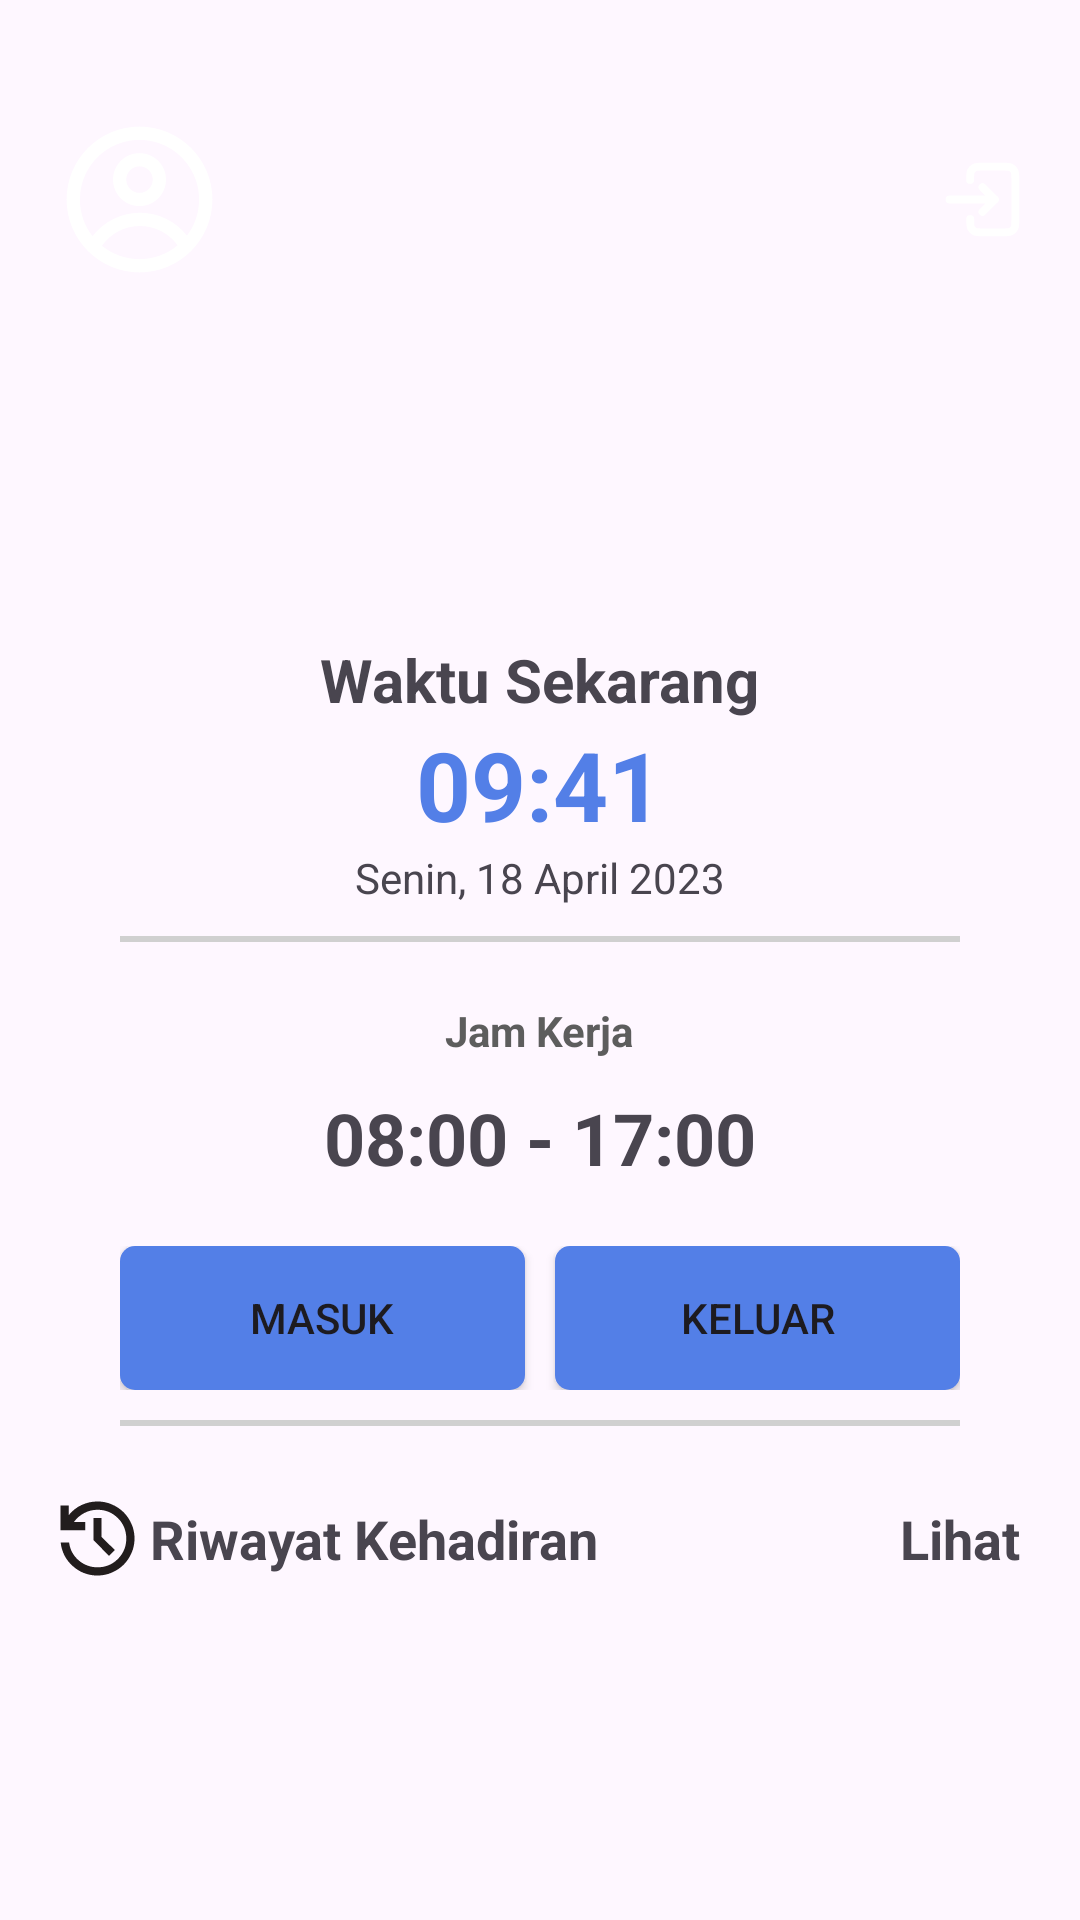

Layout XML and referenced resources for this Android screen:
<!-- AndroidManifest.xml: application theme Theme.Presensi -->
<!-- res/layout/activity_home_user.xml -->
<?xml version="1.0" encoding="utf-8"?>
<androidx.constraintlayout.widget.ConstraintLayout xmlns:android="http://schemas.android.com/apk/res/android"
    xmlns:app="http://schemas.android.com/apk/res-auto"
    xmlns:tools="http://schemas.android.com/tools"
    android:id="@+id/main"
    android:layout_width="match_parent"
    android:layout_height="match_parent"
    tools:context=".view.user.home.HomeUserActivity">


    <ImageView
        android:id="@+id/imageView"
        android:layout_width="match_parent"
        android:layout_height="wrap_content"
        android:scaleType="fitXY"
        android:src="@drawable/home_image1"
        app:layout_constraintEnd_toEndOf="parent"
        app:layout_constraintStart_toStartOf="parent"
        app:layout_constraintTop_toTopOf="parent" />

    <LinearLayout
        android:id="@+id/topBar"
        android:layout_width="0dp"
        android:layout_height="wrap_content"
        android:layout_marginBottom="20dp"
        android:orientation="horizontal"
        app:layout_constraintBottom_toTopOf="@+id/cardHeader"
        app:layout_constraintEnd_toEndOf="parent"
        app:layout_constraintStart_toStartOf="parent"
        app:layout_constraintTop_toTopOf="parent">

        <ImageView
            android:layout_width="wrap_content"
            android:layout_height="wrap_content"
            android:layout_margin="20dp"
            android:src="@drawable/profile_icon" />

        <TextView
            android:id="@+id/tvUsername"
            android:layout_width="0dp"
            android:layout_height="wrap_content"
            android:layout_gravity="center"
            android:layout_weight="1"
            android:textColor="@color/white"
            android:textSize="20sp"
            tools:text="Username" />

        <ImageView
            android:id="@+id/btnLogout"
            android:layout_width="25dp"
            android:layout_height="25dp"
            android:layout_gravity="center"
            android:layout_margin="20dp"
            android:src="@drawable/sign_out_icon" />

    </LinearLayout>


    <androidx.constraintlayout.widget.ConstraintLayout
        android:id="@+id/cardHeader"
        android:layout_width="match_parent"
        android:layout_height="wrap_content"
        android:layout_margin="20dp"
        android:background="@drawable/bg_login_input"
        android:padding="20dp"
        app:layout_constraintBottom_toTopOf="@+id/rvHistory"
        app:layout_constraintEnd_toEndOf="parent"
        app:layout_constraintStart_toStartOf="parent"
        app:layout_constraintTop_toBottomOf="@+id/topBar">

        <LinearLayout
            android:layout_width="match_parent"
            android:layout_height="wrap_content"
            android:layout_marginTop="20dp"
            android:gravity="center"
            android:orientation="vertical"
            app:layout_constraintBottom_toBottomOf="parent"
            app:layout_constraintEnd_toEndOf="parent"
            app:layout_constraintStart_toStartOf="parent"
            app:layout_constraintTop_toTopOf="parent">

            <TextView
                android:layout_width="wrap_content"
                android:layout_height="wrap_content"
                android:text="Waktu Sekarang"
                android:textSize="20sp"
                android:textStyle="bold" />

            <TextView
                android:id="@+id/tvJamSekarang"
                android:layout_width="wrap_content"
                android:layout_height="wrap_content"
                android:text="09:41"
                android:textColor="@color/background"
                android:textSize="32sp"
                android:textStyle="bold" />

            <TextView
                android:id="@+id/tvTannggal"
                android:layout_width="wrap_content"
                android:layout_height="wrap_content"
                android:layout_marginBottom="10dp"
                android:text="Senin, 18 April 2023" />

            <com.google.android.material.divider.MaterialDivider
                android:layout_width="match_parent"
                android:layout_height="2dp"
                app:dividerColor="#D0D0D0" />

            <TextView
                android:layout_width="wrap_content"
                android:layout_height="wrap_content"
                android:layout_marginTop="20dp"
                android:text="Jam Kerja"
                android:textColor="#5D5D5D"
                android:textStyle="bold" />

            <TextView
                android:id="@+id/tvJamKerja"
                android:layout_width="wrap_content"
                android:layout_height="wrap_content"
                android:layout_marginTop="10dp"
                android:text="08:00 - 17:00"
                android:textAlignment="center"
                android:textSize="24sp"
                android:textStyle="bold" />

            <androidx.constraintlayout.widget.ConstraintLayout
                android:layout_width="match_parent"
                android:layout_height="wrap_content"
                android:layout_marginTop="20dp"
                android:layout_marginBottom="10dp">

                <Button
                    android:id="@+id/btnMasuk"
                    android:layout_width="0dp"
                    android:layout_height="wrap_content"
                    android:background="@drawable/rectangle_button"
                    android:text="Masuk"
                    app:layout_constraintBottom_toBottomOf="parent"
                    app:layout_constraintEnd_toStartOf="@+id/btnKeluar"
                    app:layout_constraintStart_toStartOf="parent"
                    app:layout_constraintTop_toTopOf="parent" />

                <Button
                    android:id="@+id/btnKeluar"
                    android:layout_width="0dp"
                    android:layout_height="wrap_content"
                    android:layout_marginStart="10dp"
                    android:background="@drawable/rectangle_button"
                    android:text="Keluar"
                    app:layout_constraintBottom_toBottomOf="parent"
                    app:layout_constraintEnd_toEndOf="parent"
                    app:layout_constraintStart_toEndOf="@+id/btnMasuk"
                    app:layout_constraintTop_toTopOf="parent" />

            </androidx.constraintlayout.widget.ConstraintLayout>

            <com.google.android.material.divider.MaterialDivider
                android:layout_width="match_parent"
                android:layout_height="2dp"
                app:dividerColor="#D0D0D0" />

        </LinearLayout>

    </androidx.constraintlayout.widget.ConstraintLayout>

    <LinearLayout
        android:id="@+id/cardRiwayat"
        android:layout_width="0dp"
        android:layout_height="wrap_content"
        android:layout_marginTop="5dp"
        android:orientation="horizontal"
        android:paddingHorizontal="20dp"
        app:layout_constraintBottom_toTopOf="@+id/rvHistory"
        app:layout_constraintEnd_toEndOf="parent"
        app:layout_constraintStart_toStartOf="parent"
        app:layout_constraintTop_toBottomOf="@+id/cardHeader">

        <ImageView
            android:layout_width="25dp"
            android:layout_height="25dp"
            android:layout_gravity="center"
            android:src="@drawable/history_icon" />

        <TextView
            android:layout_width="0dp"
            android:layout_height="wrap_content"
            android:layout_gravity="center"
            android:layout_marginStart="5dp"
            android:layout_weight="1"
            android:text="Riwayat Kehadiran"
            android:textSize="18sp"
            android:textStyle="bold" />

        <TextView
            android:id="@+id/tvLihatHistory"
            android:layout_width="wrap_content"
            android:layout_height="wrap_content"
            android:layout_gravity="center"
            android:text="Lihat"
            android:textSize="18sp"
            android:textStyle="bold" />
    </LinearLayout>

    <androidx.recyclerview.widget.RecyclerView
        android:id="@+id/rvHistory"
        android:layout_width="match_parent"
        android:layout_height="0dp"
        android:layout_marginTop="10dp"
        android:paddingHorizontal="20dp"
        app:layout_constraintBottom_toBottomOf="parent"
        app:layout_constraintEnd_toEndOf="parent"
        app:layout_constraintHorizontal_bias="0.0"
        app:layout_constraintStart_toStartOf="parent"
        app:layout_constraintTop_toBottomOf="@+id/cardRiwayat"
        tools:listitem="@layout/home_item_history" />


</androidx.constraintlayout.widget.ConstraintLayout>
<!-- res/layout/home_item_history.xml (included above) -->
<?xml version="1.0" encoding="utf-8"?>
<androidx.cardview.widget.CardView
    xmlns:android="http://schemas.android.com/apk/res/android"
    xmlns:app="http://schemas.android.com/apk/res-auto"
    android:layout_width="match_parent"
    android:layout_height="wrap_content">

    <androidx.constraintlayout.widget.ConstraintLayout
        android:layout_width="match_parent"
        android:layout_height="match_parent">

        <TextView
            android:id="@+id/tvTanggalRiwayat"
            android:layout_width="wrap_content"
            android:layout_height="wrap_content"
            android:text="Sen, 18 April 2023"
            android:textStyle="bold"
            app:layout_constraintBottom_toBottomOf="parent"
            app:layout_constraintStart_toStartOf="parent"
            app:layout_constraintTop_toTopOf="parent" />

        <TextView
            android:id="@+id/tvJamRiwayat"
            android:layout_width="wrap_content"
            android:layout_height="wrap_content"
            android:text="08:00 - 17:00"
            app:layout_constraintBottom_toBottomOf="parent"
            app:layout_constraintEnd_toEndOf="parent"
            app:layout_constraintTop_toTopOf="parent" />

        <com.google.android.material.divider.MaterialDivider
            android:layout_width="match_parent"
            android:layout_height="2dp"
            android:layout_marginTop="10dp"
            app:layout_constraintTop_toBottomOf="@id/tvTanggalRiwayat"/>
    </androidx.constraintlayout.widget.ConstraintLayout>

</androidx.cardview.widget.CardView>
<!-- resources referenced by this layout -->
<resources>
  <color name="background">#537FE7</color>
  <color name="white">#FFFFFFFF</color>
  <!-- drawable history_icon (drawable) -->
  <?xml version="1.0" encoding="utf-8"?>
  <vector xmlns:android="http://schemas.android.com/apk/res/android"
      android:width="19dp"
      android:height="19dp"
      android:viewportWidth="19"
      android:viewportHeight="19">
      <path
          android:fillColor="#FF221D1D"
          android:pathData="M9.5 18.88c-2.4 0-4.48-0.8-6.26-2.39-1.78-1.59-2.8-3.57-3.06-5.95H2.3c0.25 1.8 1.05 3.3 2.41 4.48C6.1 16.2 7.68 16.8 9.5 16.8c2.03 0 3.75-0.7 5.17-2.12 1.42-1.42 2.12-3.14 2.12-5.17s-0.7-3.75-2.12-5.17c-1.42-1.42-3.14-2.12-5.17-2.12-1.2 0-2.32 0.28-3.36 0.83C5.1 3.6 4.22 4.36 3.51 5.34h2.87v2.08H0.13V1.17H2.2V3.6c0.88-1.1 1.96-1.97 3.24-2.57C6.73 0.43 8.08 0.12 9.5 0.12c1.3 0 2.52 0.25 3.66 0.75 1.14 0.5 2.13 1.16 2.97 2 0.84 0.84 1.5 1.83 2 2.97 0.5 1.14 0.75 2.36 0.75 3.66 0 1.3-0.25 2.52-0.75 3.66-0.5 1.14-1.16 2.13-2 2.97-0.84 0.84-1.83 1.5-2.97 2-1.14 0.5-2.36 0.75-3.66 0.75Zm2.92-5L8.46 9.91V4.29h2.08v4.8l3.34 3.33-1.46 1.46Z"/>
  </vector>
  <!-- drawable rectangle_button (drawable) -->
  <?xml version="1.0" encoding="utf-8"?>
  <shape xmlns:android="http://schemas.android.com/apk/res/android"
      android:shape="rectangle">
      <solid android:color="@color/background"/>
      <corners
          android:radius="5dp"/>
  
  </shape>
  <!-- drawable sign_out_icon (drawable) -->
  <?xml version="1.0" encoding="utf-8"?>
  <vector xmlns:android="http://schemas.android.com/apk/res/android"
      android:width="19dp"
      android:height="19dp"
      android:viewportWidth="19"
      android:viewportHeight="19">
      <path
          android:strokeColor="#FFFFFFFF"
          android:strokeWidth="2"
          android:strokeLineCap="round"
          android:strokeLineJoin="round"
          android:pathData="M9.5 12.63l3.13-3.13m0 0L9.5 6.38m3.13 3.12H1.16m5.2-4.95V4.5c0-1.17 0-1.75 0.23-2.2 0.2-0.39 0.52-0.7 0.91-0.9 0.45-0.23 1.03-0.23 2.2-0.23h4.79c1.17 0 1.75 0 2.2 0.22 0.39 0.2 0.7 0.52 0.9 0.91 0.23 0.45 0.23 1.03 0.23 2.2v10c0 1.17 0 1.75-0.22 2.2-0.2 0.39-0.52 0.7-0.92 0.9-0.44 0.23-1.02 0.23-2.19 0.23H9.7c-1.16 0-1.74 0-2.19-0.22-0.39-0.2-0.7-0.52-0.9-0.91-0.23-0.45-0.23-1.03-0.23-2.2v-0.05"/>
  </vector>
  <style name="Theme.Presensi" parent="Base.Theme.Presensi" />
  <style name="Base.Theme.Presensi" parent="Theme.Material3.DayNight.NoActionBar">
          
          
          <item name="colorPrimary">@color/background</item>
      </style>
</resources>
